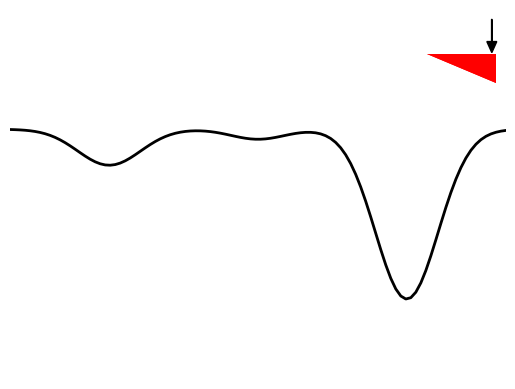
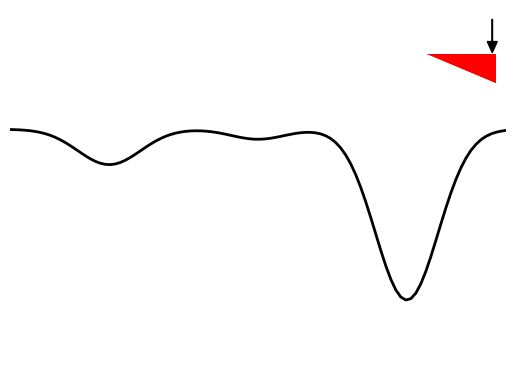
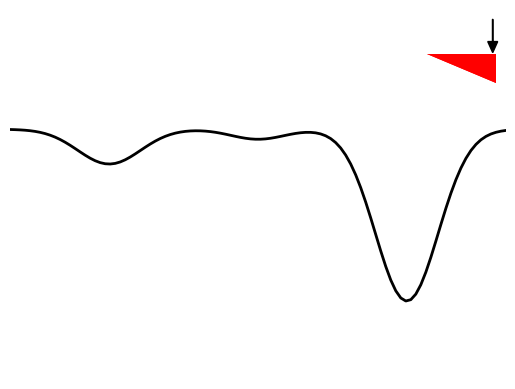
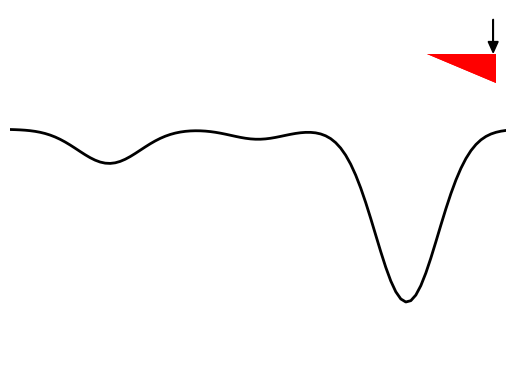
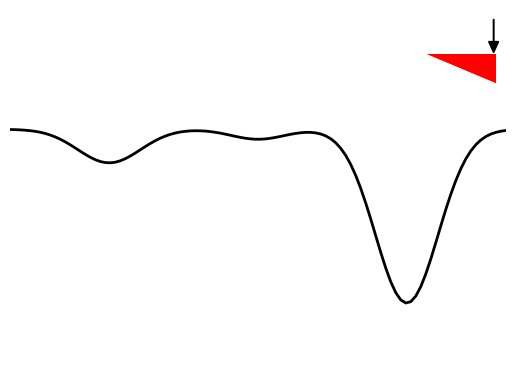
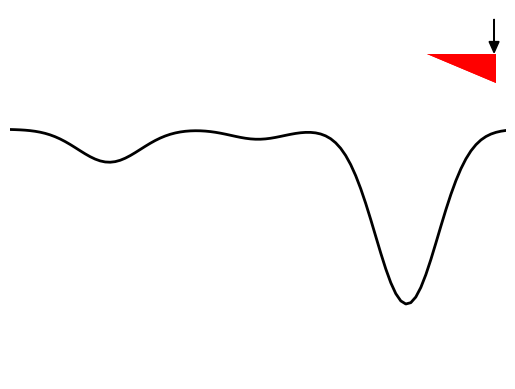
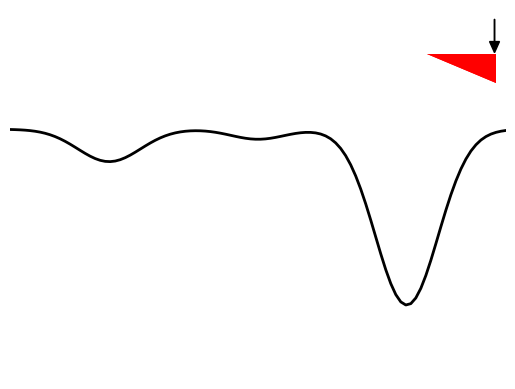
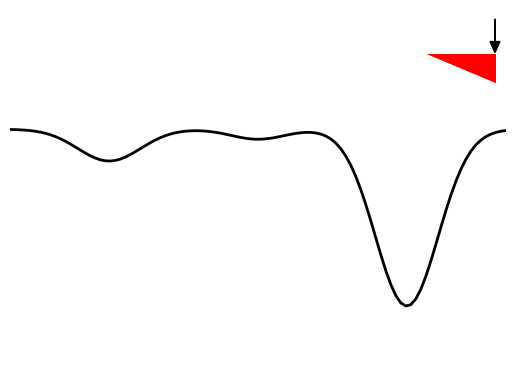
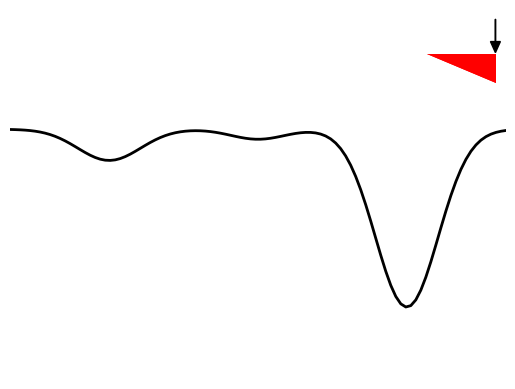
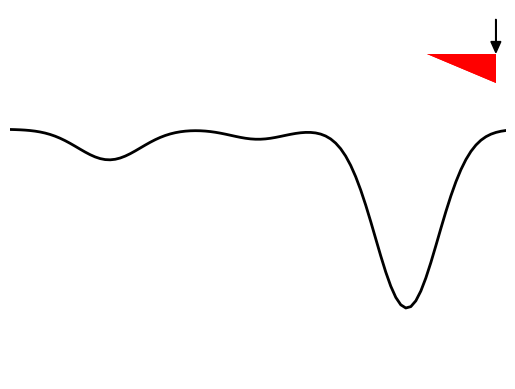

Python code for these plots, in order:
# -*- coding: utf-8 -*-
"""
Created on Sat Apr 14 10:39:17 2018

@author: caenglish
"""

#!/bin/python

import matplotlib
matplotlib.use("Agg")
import numpy as np
import matplotlib.pyplot as plt
import scipy.signal
from matplotlib.animation import FuncAnimation
from matplotlib.animation import FFMpegWriter
import matplotlib.patches as mpatches

#animation #2
for i in range(160,170):
      fig, ax = plt.subplots()
      ax.set_ylim(-1.25,0.6)
      ax.set_xlim(0,10)

      wedge = mpatches.Polygon(np.array([[0.84,0.88],[0.98,0.88],[0.98,0.80]]),fc='red',ec='None',transform=ax.transAxes)
      plt.arrow(0.844+float(i-20)*0.00091, 0.973, 0.0,-0.06, head_width=0.02, head_length=0.03,color='black',transform=ax.transAxes)
       
      ax.add_patch(wedge)
      
      A=-0.60+float(i-20)*0.003
      B=-0.15-float(i-20)*0.005
      C=-0.05
      x=np.linspace(0.0, 10.0, num=100)
      ax.add_patch(wedge)
      y=A*np.exp(-((x-2.0)**2)/0.8)+B*np.exp(-((x-8.0)**2)/0.8)+C*np.exp(-((x-5.0)**2)/0.6)
      print(i, A, B)

#       plt.ylim(-1.25,0.6)
      plt.plot(x,y,color='black',lw=2.0)
      plt.axis('off')
      plt.savefig('out%i.png'%i, dpi=300)
      plt.close()
#print x
